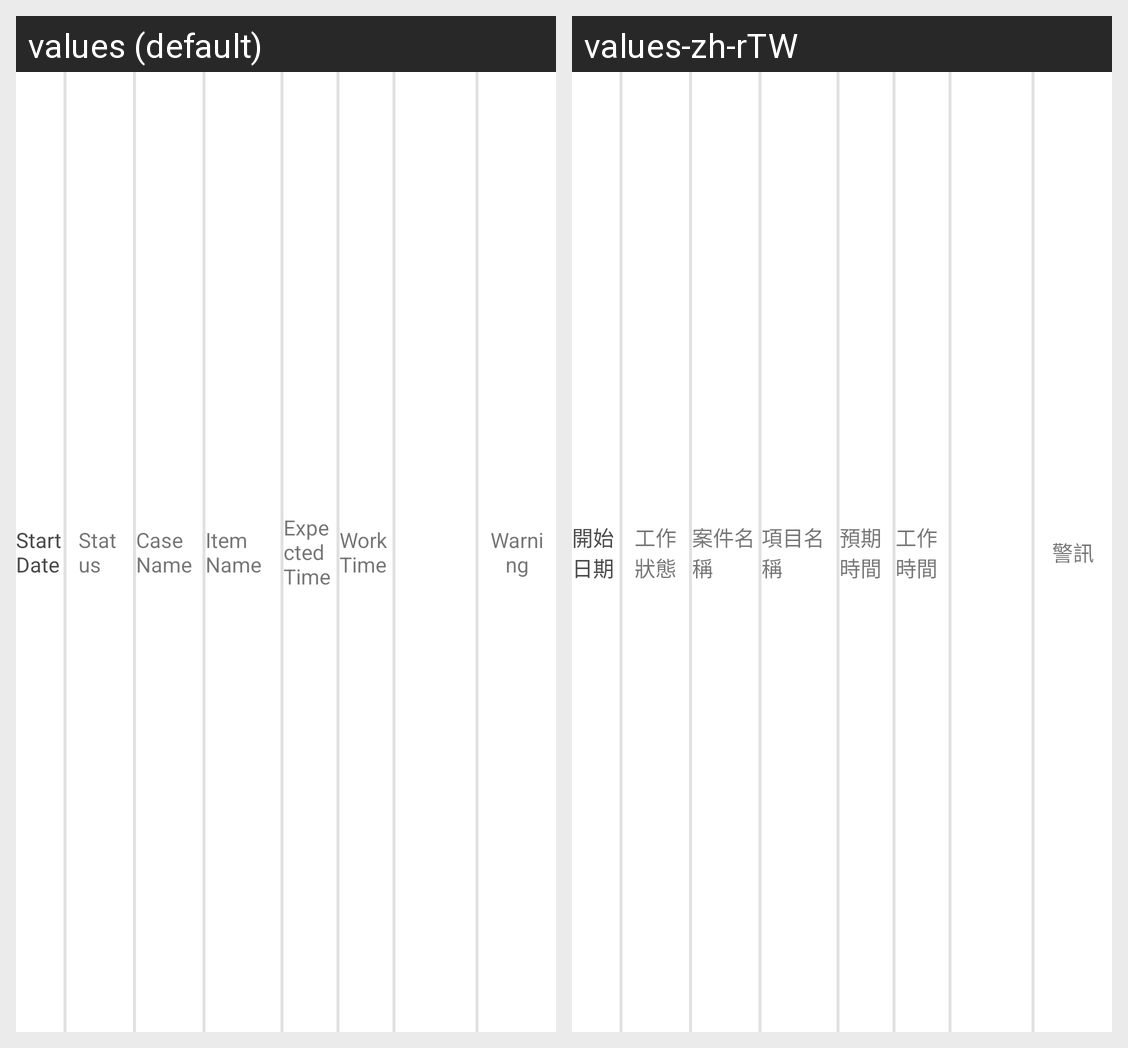

This grid shows one Android layout under two languages. Give, for every string resource on the screen, its name, the default text and each shown locale's text.
Android screen res/layout/ov_taskitem_list_view_itemview_equipment.xml rendered under 2 locales, left to right: values (default), values-zh-rTW. Device: Nexus 5 (rendered at 1080×1920; each locale shown at half size, 540×960, under a caption strip naming it); theme AppTheme.
Strings drawn on this screen, with the default value and each locale's value (text and hints the layout hard-codes, and strings that could not be matched under every locale, appear in the picture but are not listed):

ov_taskItem_listView_start_date
  values: Start Date
  values-zh-rTW: 開始日期

worker_ov_taskItem_listView_status
  values: Status
  values-zh-rTW: 工作狀態

worker_ov_taskItem_listView_case_name
  values: Case Name
  values-zh-rTW: 案件名稱

worker_ov_taskItem_listView_item_name
  values: Item Name
  values-zh-rTW: 項目名稱

worker_ov_taskItem_listView_expected_time
  values: Expected Time
  values-zh-rTW: 預期時間

worker_ov_taskItem_listView_working_time
  values: Work Time
  values-zh-rTW: 工作時間

worker_ov_taskItem_listView_warning
  values: Warning
  values-zh-rTW: 警訊
